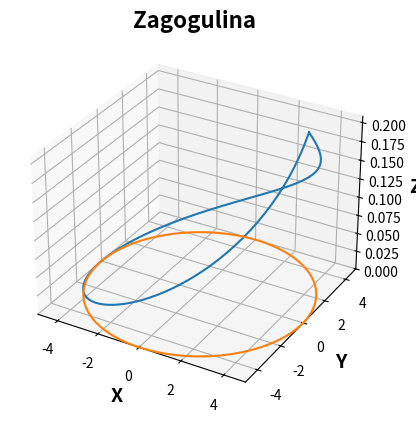

Here is the Python script that generated this plot:
import argparse
import numpy as np
from matplotlib import pyplot as plt

def argparser():
    if __name__ == '__main__':
        parser = argparse.ArgumentParser(
            description="""

            Welcome to Graphic Artist.

            -n is an integer degree parameter.

            """
        )

        parser.add_argument(
            "-n",
            type=int,
            default=2,
            help=f"Natural number"
        )

        parsed_args = parser.parse_args()

        return parsed_args
def plot_builder(n):
    radius = 5
#     Segment [0, 1]
    domain = np.linspace(0, 1, num=100, endpoint=True)
    phi = 2 * np.pi * domain
    
#     Adding the axes
    x = radius * np.cos(phi)        #   homeomorphism from segment [0,1] (1~0) to circle is the set of points such as: (cos(2pi*x), sin(2pi*x))
    y = radius * np.sin(phi)
    z = np.abs(np.arccos(x/radius) / (2* np.pi) - 0.5) ** n

#     Plotting the figure
    fig = plt.figure("Zagogulina")
    ax = fig.add_subplot(111, projection="3d")

    ax.plot(x, y, z)
#     Plotting domain area
    ax.plot(x,y, np.zeros(100))

#     Visual settings
    ax.set_xlabel('X', fontweight='bold', fontsize=14)
    ax.set_ylabel('Y', fontweight='bold', fontsize=14)
    ax.set_zlabel('Z', fontweight='bold', fontsize=14)
    ax.set_title('Zagogulina', fontweight='bold', fontsize=16)

#     Scaling
    ax.set_xlim(-radius, radius)
    ax.set_ylim(-radius, radius)
    ax.set_zlim(0, radius/24)

    plt.show()


plot_builder(*vars(argparser()).values())
